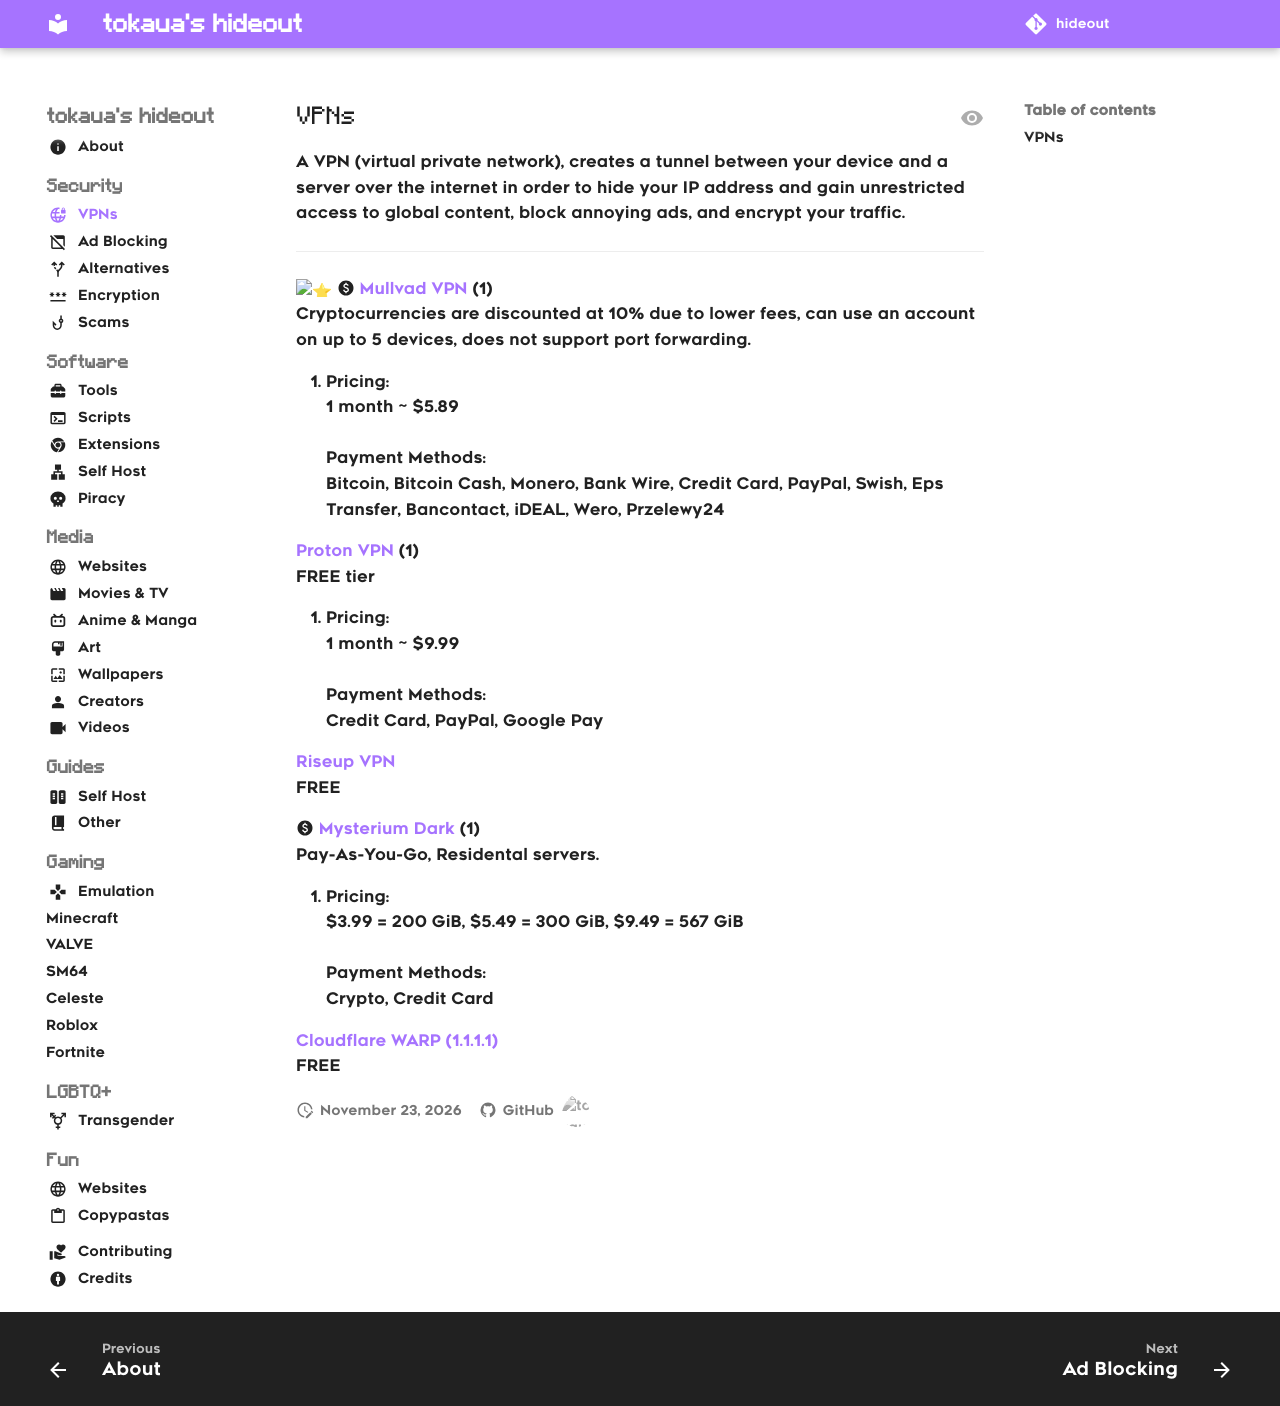

repository: tokaualol/hideout · page: security/vpns/index.html · generator: mkdocs

---
icon: vpn
---

## VPNs
A VPN (virtual private network), creates a tunnel between your device and a server over the internet in order to hide your IP address and gain unrestricted access to global content, block annoying ads, and encrypt your traffic.
<hr>

:star: :paid: [Mullvad VPN](https://mullvad.net) (1)<br>
Cryptocurrencies are discounted at 10% due to lower fees, can use an account on up to 5 devices, does not support port forwarding.  
{ .annotate }

1.  Pricing:<br> 1 month ~ $5.89<br><br>Payment Methods:
<br>Bitcoin, Bitcoin Cash, Monero, Bank Wire, Credit Card, PayPal, Swish, Eps Transfer, Bancontact, iDEAL, Wero, Przelewy24

[Proton VPN](https://protonvpn.com) (1)<br>
FREE tier
{ .annotate }

1.  Pricing:<br>
    1 month ~ $9.99<br><br>
    Payment Methods:<br>
    Credit Card, PayPal, Google Pay

[Riseup VPN](https://riseup.net/vpn)<br>
FREE

:paid: [Mysterium Dark](https://mysteriumdark.com) (1)<br>
Pay-As-You-Go, Residental servers.
{ .annotate }

1.  Pricing:<br>
    $3.99 = 200 GiB, $5.49 = 300 GiB, $9.49 = 567 GiB<br><br>
    Payment Methods:<br>
    Crypto, Credit Card

[Cloudflare WARP (1.1.1.1)](https://developers.cloudflare.com/cloudflare-one/team-and-resources/devices/warp)<br>
FREE
